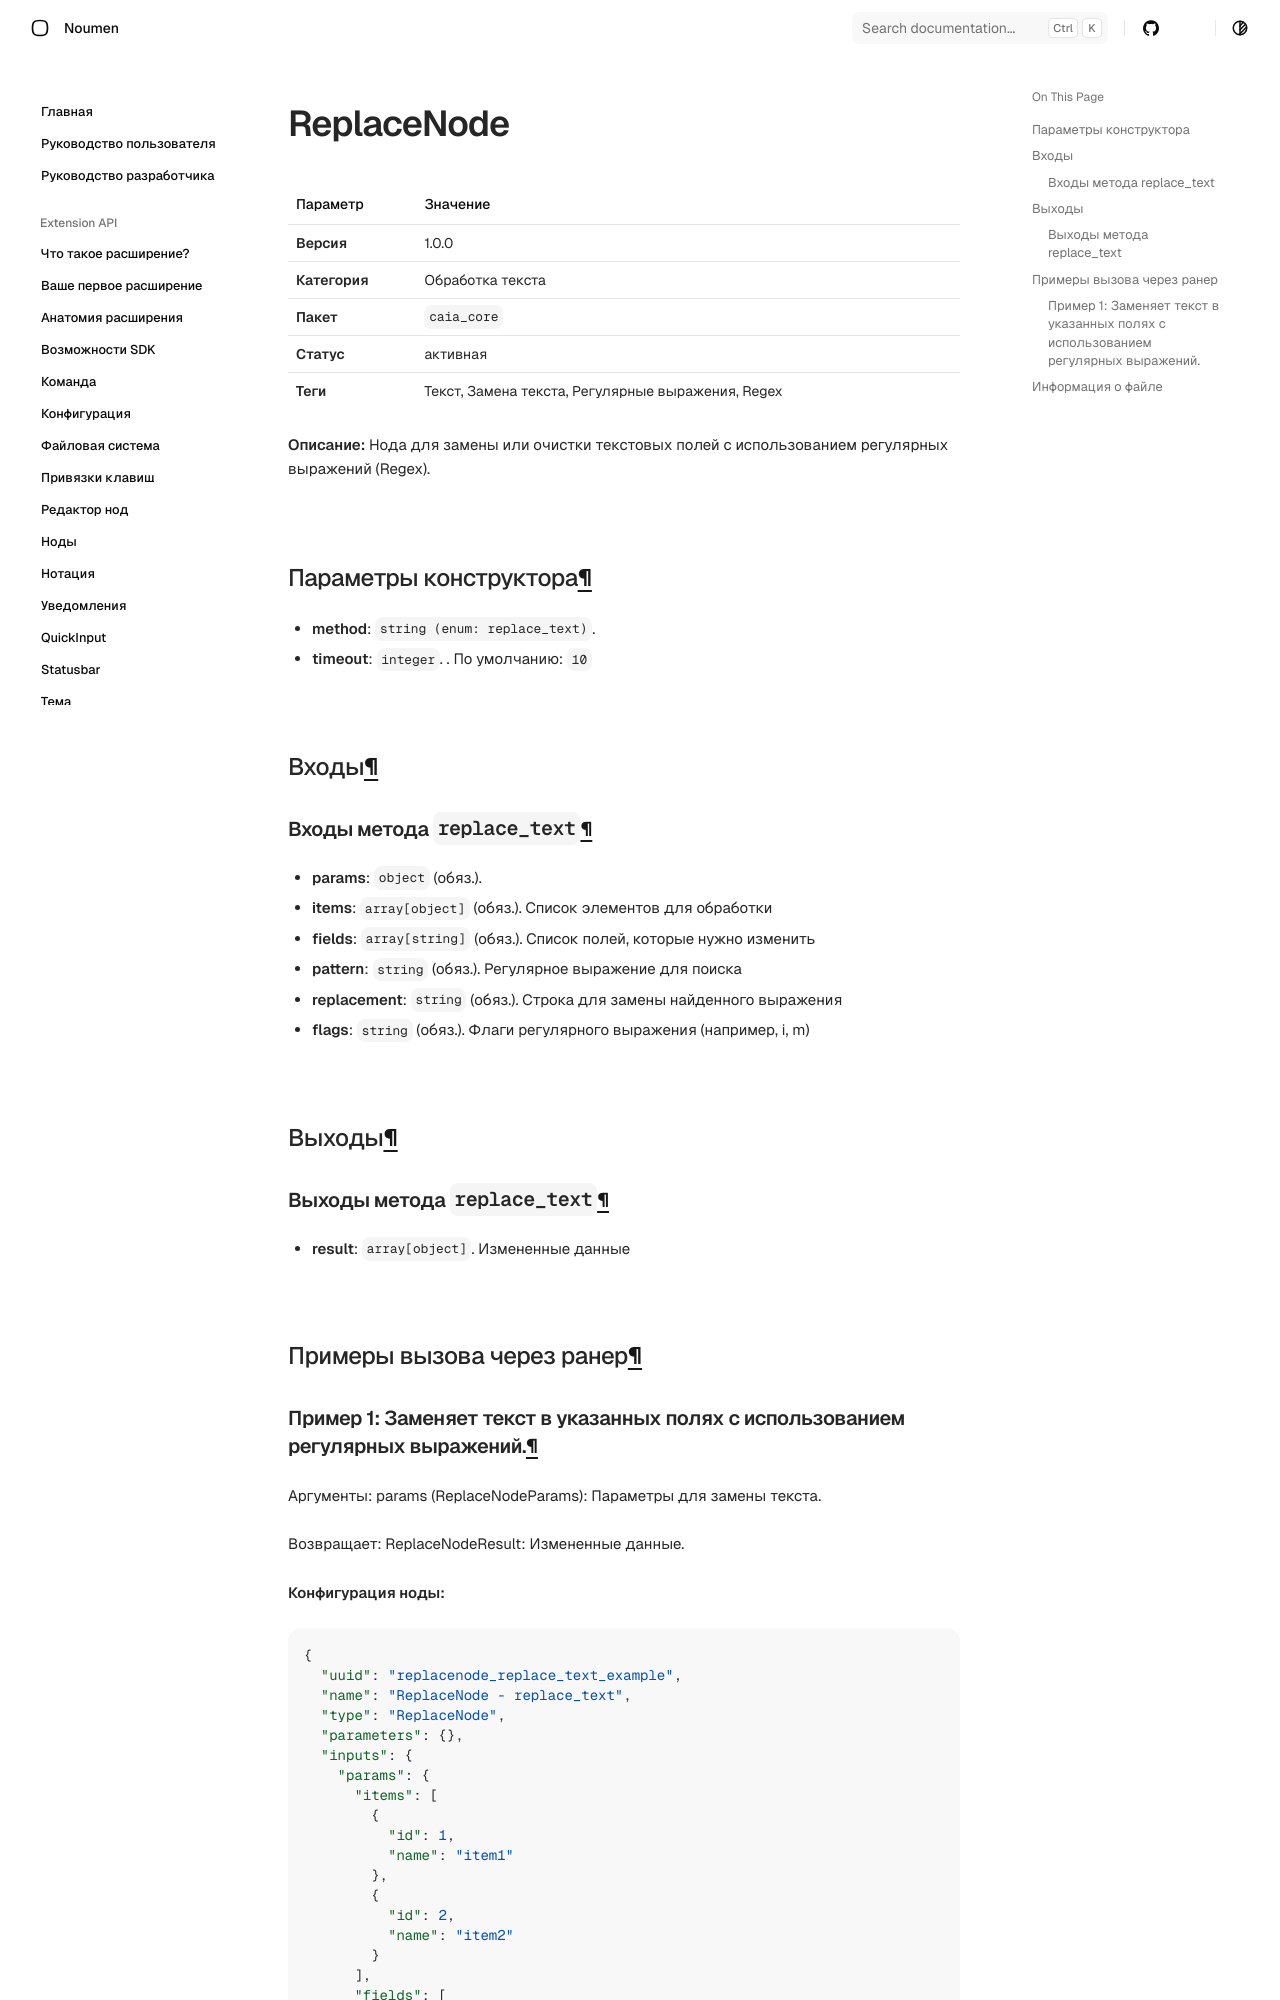

repository: noumen-caia/noumen_docs · page: nodes/ReplaceNode/index.html · generator: mkdocs

# ReplaceNode (`ReplaceNode`)

| Параметр | Значение |
|---|---|
| **Версия** | 1.0.0 |
| **Категория** | Обработка текста |
| **Пакет** | `caia_core` |
| **Статус** | активная |
| **Теги** | Текст, Замена текста, Регулярные выражения, Regex |

**Описание:** Нода для замены или очистки текстовых полей с использованием регулярных выражений (Regex).

## Параметры конструктора

- **method**: `string (enum: replace_text)`. 
- **timeout**: `integer`. . По умолчанию: `10`
## Входы

### Входы метода `replace_text`

- **params**: `object` (обяз.). 
  - **items**: `array[object]` (обяз.). Список элементов для обработки
  - **fields**: `array[string]` (обяз.). Список полей, которые нужно изменить
  - **pattern**: `string` (обяз.). Регулярное выражение для поиска
  - **replacement**: `string` (обяз.). Строка для замены найденного выражения
  - **flags**: `string` (обяз.). Флаги регулярного выражения (например, i, m)

## Выходы

### Выходы метода `replace_text`

- **result**: `array[object]`. Измененные данные

## Примеры вызова через ранер
